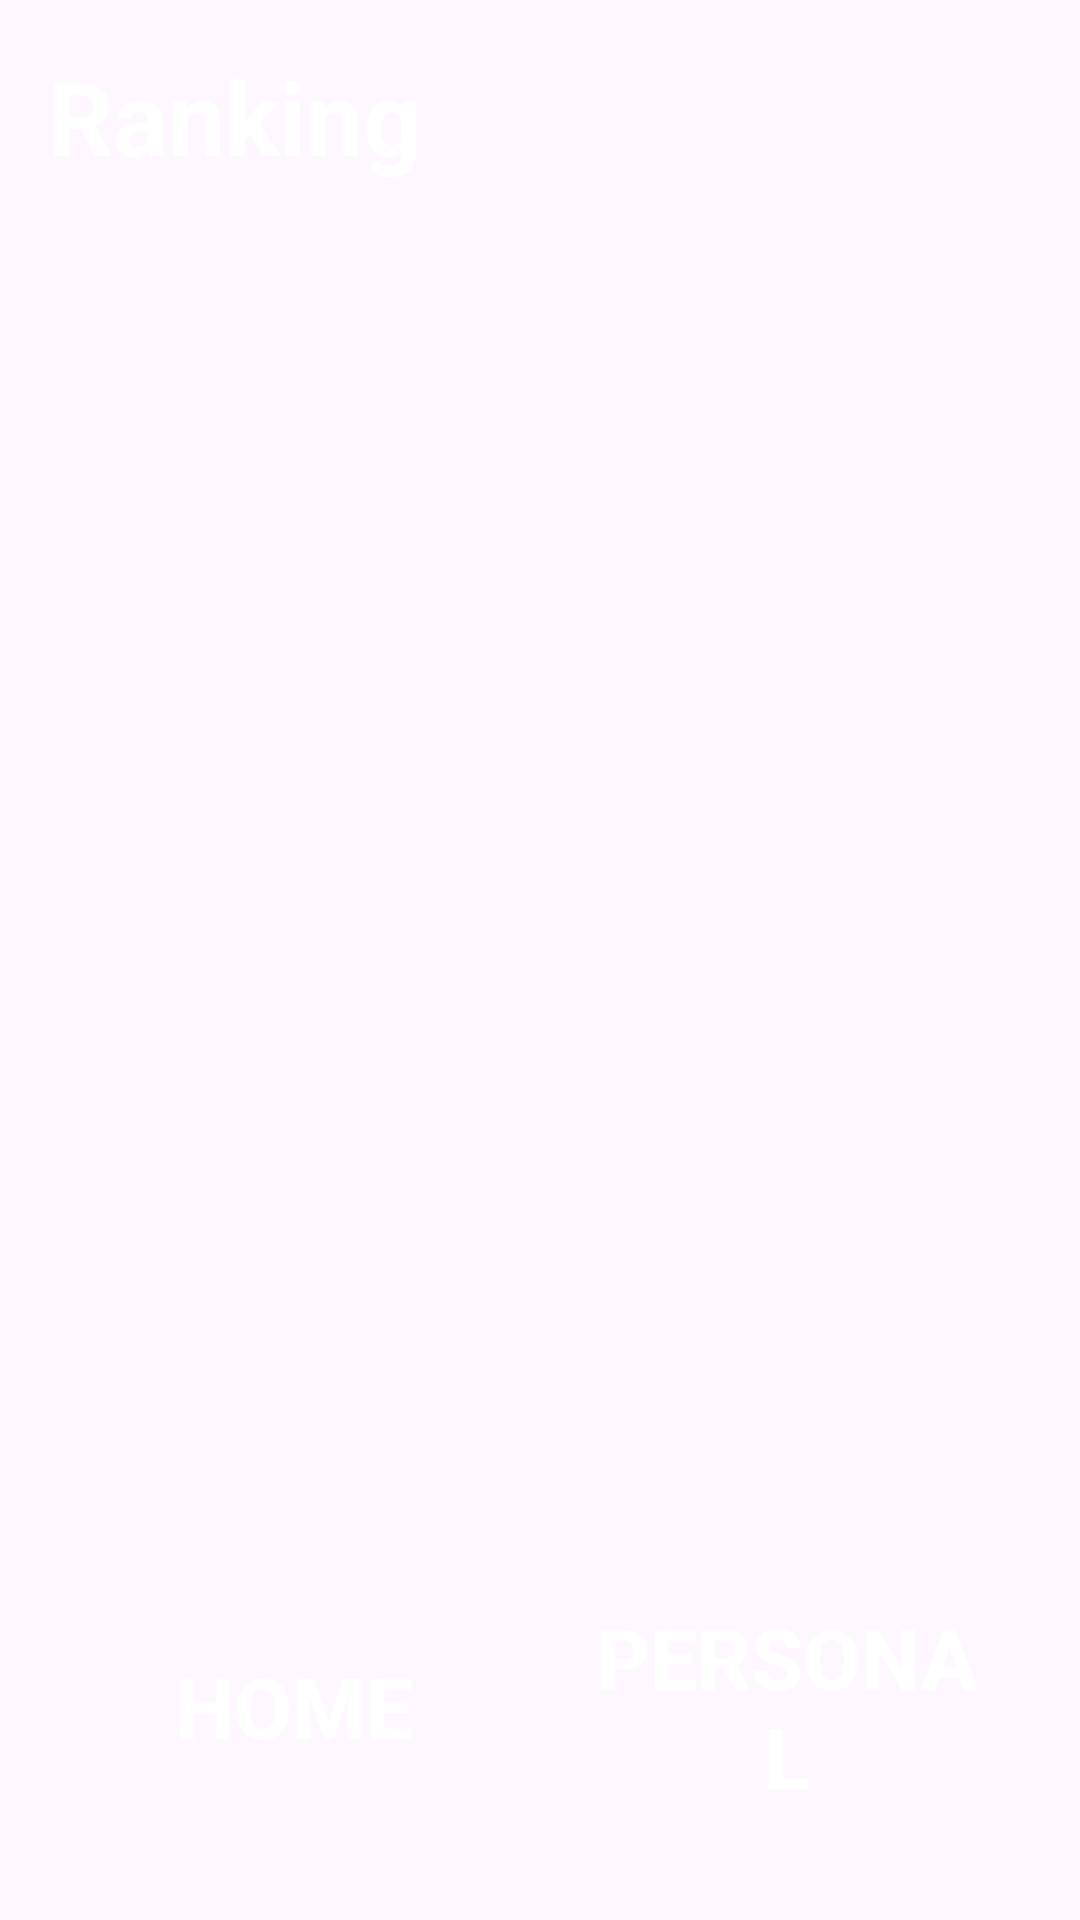

The Android layout XML behind this screen, and the referenced resources:
<!-- AndroidManifest.xml: application theme Theme.AccelerationTestApp -->
<!-- res/layout/activity_ranking.xml -->
<?xml version="1.0" encoding="utf-8"?>
<androidx.constraintlayout.widget.ConstraintLayout xmlns:android="http://schemas.android.com/apk/res/android"
    xmlns:app="http://schemas.android.com/apk/res-auto"
    android:layout_width="match_parent"
    android:layout_height="match_parent"
    android:padding="16dp"
    android:background="@drawable/new_background">

    
    <TextView
        android:id="@+id/rankingTitle"
        android:layout_width="wrap_content"
        android:layout_height="wrap_content"
        android:text="Ranking"
        android:textSize="34sp"
        android:textStyle="bold"
        app:layout_constraintStart_toStartOf="parent"
        app:layout_constraintTop_toTopOf="parent"
        android:textColor="@android:color/white"
        />





    


    <androidx.recyclerview.widget.RecyclerView
        android:id="@+id/rankingRecyclerView"
        android:layout_width="387dp"
        android:layout_height="643dp"
        android:layout_marginTop="8dp"
        android:textColor="@android:color/white"
        app:layout_constraintBottom_toBottomOf="parent"
        app:layout_constraintEnd_toEndOf="parent"
        app:layout_constraintStart_toStartOf="parent"
        app:layout_constraintTop_toBottomOf="@+id/rankingTitle"
        app:layout_constraintVertical_bias="0.812" />
    <LinearLayout
        android:id="@+id/bottom_navigation"
        android:layout_width="0dp"
        android:layout_height="wrap_content"
        android:gravity="center"
        android:orientation="horizontal"
        android:paddingTop="8dp"
        android:paddingBottom="8dp"
        app:layout_constraintBottom_toBottomOf="parent"
        app:layout_constraintEnd_toEndOf="parent"
        app:layout_constraintStart_toStartOf="parent">

        
        <Button
            android:id="@+id/home_button"
            android:layout_width="0dp"
            android:layout_height="wrap_content"
            android:layout_weight="1"
            android:padding="12dp"
            android:text="Home"
            android:background="@null"
            android:textSize="28sp"
            android:textStyle="bold"
            android:textColor="@android:color/white" />

        
        <Button
            android:id="@+id/personal_button"
            android:layout_width="0dp"
            android:layout_height="wrap_content"
            android:layout_weight="1"
            android:padding="12dp"
            android:text="Personal"
            android:background="@null"
            android:textSize="28sp"
            android:textStyle="bold"
            android:textColor="@android:color/white" />

    </LinearLayout>


</androidx.constraintlayout.widget.ConstraintLayout>
<!-- resources referenced by this layout -->
<resources>
  <style name="Theme.AccelerationTestApp" parent="Base.Theme.AccelerationTestApp" />
  <style name="Base.Theme.AccelerationTestApp" parent="Theme.Material3.DayNight.NoActionBar">
          
          
      </style>
</resources>
